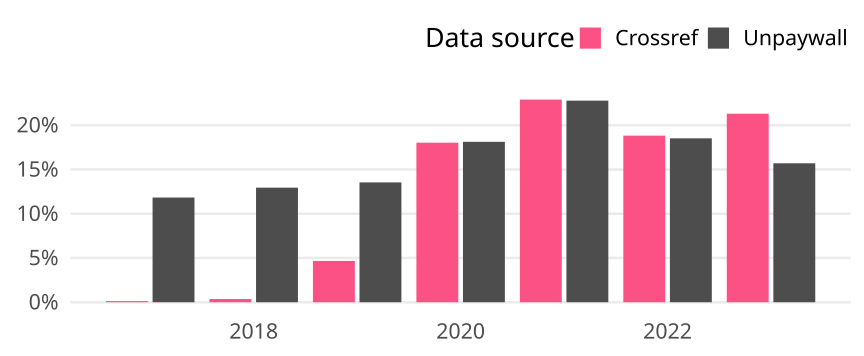

The file beside this chart, header and first rows:
cr_year, cat, article_total, name, oa_articles, oa_share
2017, Global, 6238, Crossref, 8, 0.001282
2017, Global, 6238, Unpaywall, 738, 0.1183
2018, Global, 5801, Crossref, 21, 0.00362
2018, Global, 5801, Unpaywall, 751, 0.1295
2019, Global, 6492, Crossref, 303, 0.04667
2019, Global, 6492, Unpaywall, 879, 0.1354
2020, Global, 7294, Crossref, 1315, 0.1803
2020, Global, 7294, Unpaywall, 1322, 0.1812
2021, Global, 5883, Crossref, 1347, 0.229
2021, Global, 5883, Unpaywall, 1340, 0.2278
2022, Global, 5610, Crossref, 1056, 0.1882
2022, Global, 5610, Unpaywall, 1039, 0.1852
2023, Global, 3427, Crossref, 730, 0.213
2023, Global, 3427, Unpaywall, 538, 0.157
